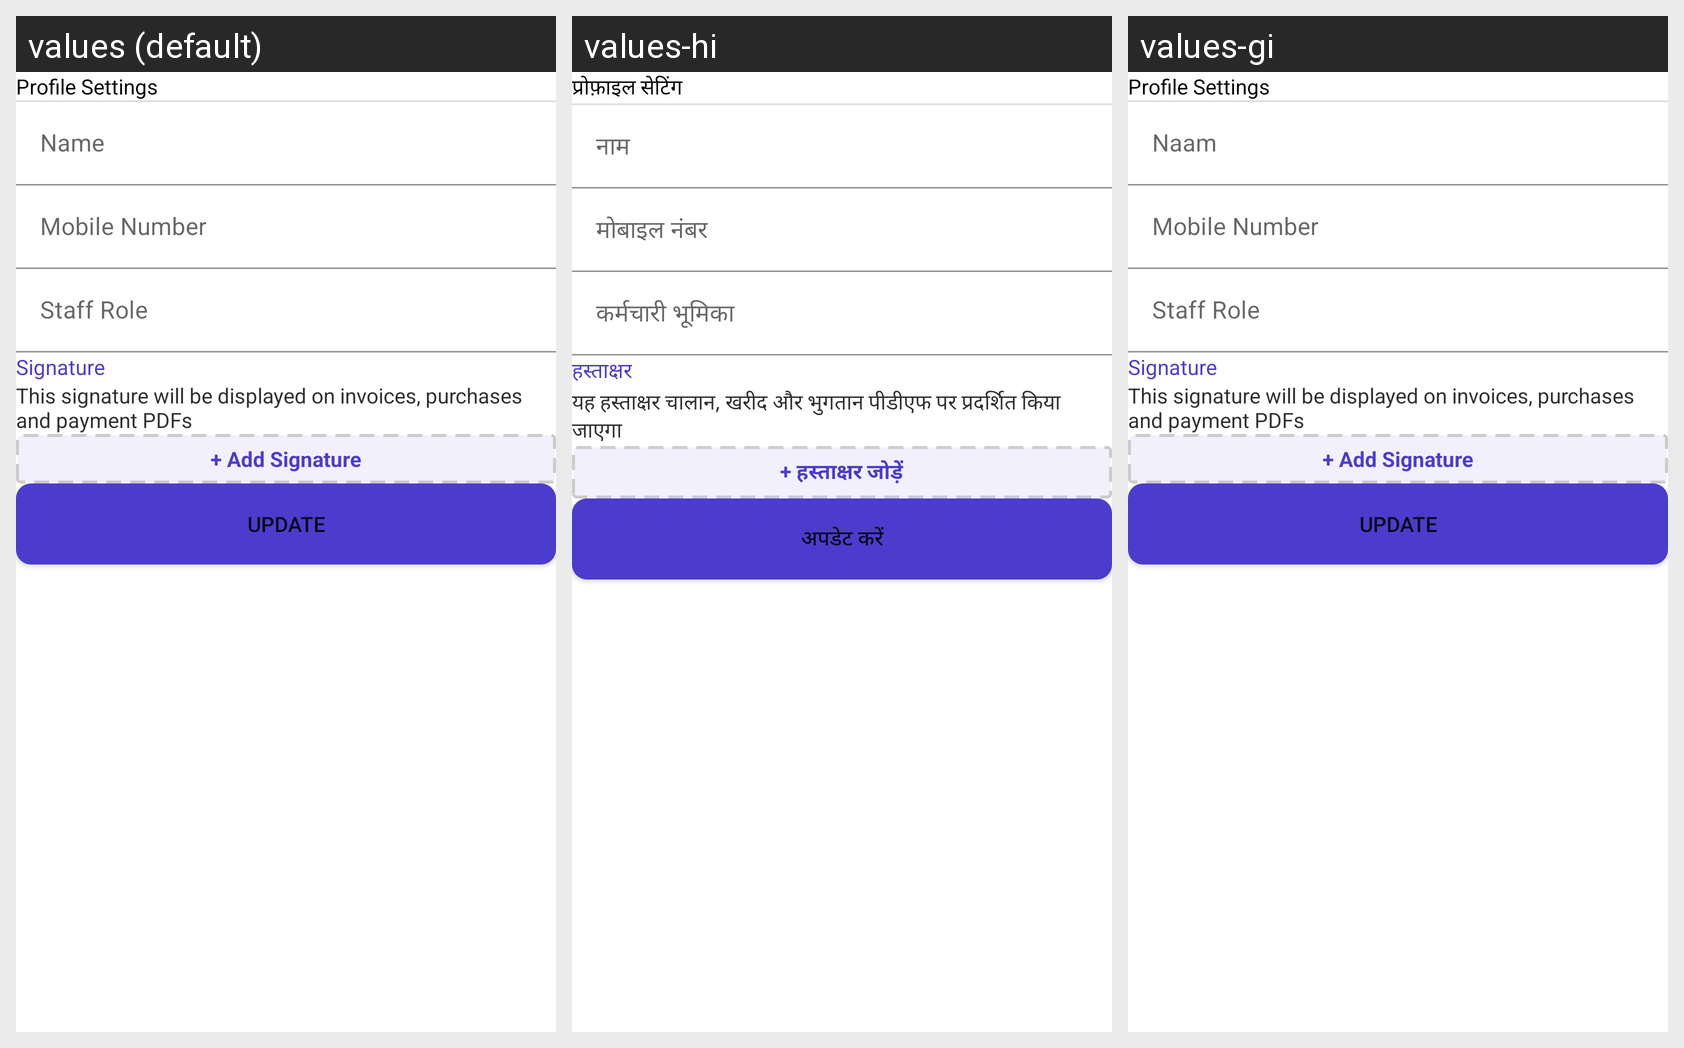

Translations of the strings shown on this Android screen, per locale in the grid:
Android screen res/layout/activity_profile_setting.xml rendered under 3 locales, left to right: values (default), values-hi, values-gi. Device: Nexus 5 (rendered at 1080×1920; each locale shown at half size, 540×960, under a caption strip naming it); theme SplashTheme.
Strings drawn on this screen, with the default value and each locale's value (text and hints the layout hard-codes, and strings that could not be matched under every locale, appear in the picture but are not listed):

Profile_Settings
  values: Profile Settings
  values-hi: प्रोफ़ाइल सेटिंग
  values-gi: Profile Settings

Signature
  values: Signature
  values-hi: हस्ताक्षर
  values-gi: Signature

This_signature_will_be_displayed_on_invoices_purchases_and_payment_PDFs
  values: This signature will be displayed on invoices, purchases and payment PDFs
  values-hi: यह हस्ताक्षर चालान, खरीद और भुगतान पीडीएफ पर प्रदर्शित किया जाएगा
  values-gi: This signature will be displayed on invoices, purchases and payment PDFs

Add_Signature
  values: + Add Signature
  values-hi: + हस्ताक्षर जोड़ें
  values-gi: + Add Signature

Update
  values: Update
  values-hi: अपडेट करें
  values-gi: Update
